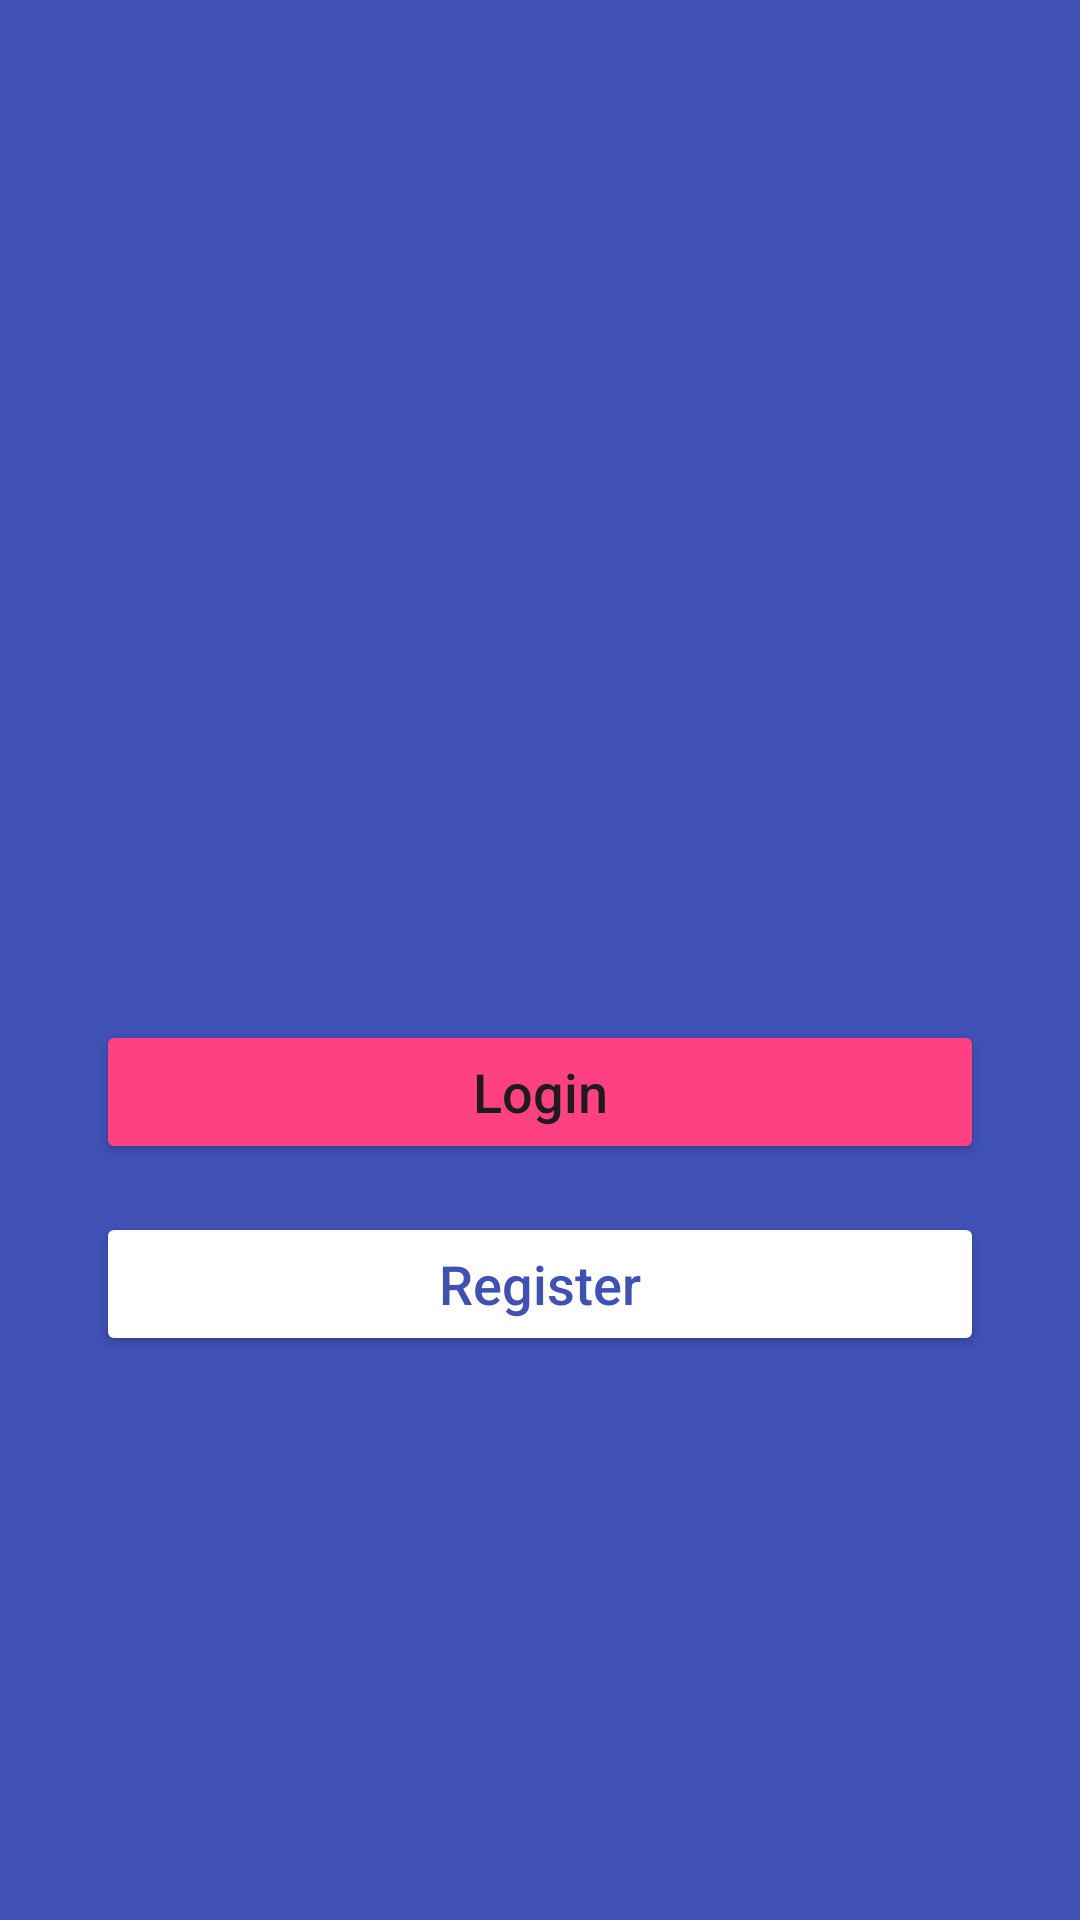

The Android layout XML behind this screen, and the referenced resources:
<!-- AndroidManifest.xml: application theme Theme.Mobileprojectsqlite3 -->
<!-- res/layout/activity_main.xml -->
<?xml version="1.0" encoding="utf-8"?>
<LinearLayout xmlns:android="http://schemas.android.com/apk/res/android"
    android:layout_width="match_parent"
    android:layout_height="match_parent"
    android:orientation="vertical"
    android:background="@color/colorPrimary"
    android:gravity="center"
    android:padding="32dp">

    
    <ImageView
        android:id="@+id/appLogo"
        android:layout_width="120dp"
        android:layout_height="120dp"
        android:src="@mipmap/ic_launcher"
        android:contentDescription="@string/app_logo"
        android:layout_marginBottom="32dp"/>

    
    <Button
        android:id="@+id/btnLogin"
        android:layout_width="match_parent"
        android:layout_height="wrap_content"
        android:text="@string/login"
        android:textAllCaps="false"
        android:textSize="18sp"
        android:backgroundTint="@color/colorAccent"
        android:layout_marginBottom="16dp"/>

    
    <Button
        android:id="@+id/btnRegister"
        android:layout_width="match_parent"
        android:layout_height="wrap_content"
        android:text="@string/register"
        android:textAllCaps="false"
        android:textSize="18sp"
        android:backgroundTint="@android:color/white"
        android:textColor="@color/colorPrimary"/>
</LinearLayout>
<!-- resources referenced by this layout -->
<resources>
  <color name="colorAccent">#FF4081</color>
  <color name="colorPrimary">#3F51B5</color>
  <string name="app_logo">App Logo</string>
  <string name="login">Login</string>
  <string name="register">Register</string>
  <style name="Theme.Mobileprojectsqlite3" parent="Base.Theme.Mobileprojectsqlite3" />
  <style name="Base.Theme.Mobileprojectsqlite3" parent="Theme.Material3.DayNight.NoActionBar">
          
          
      </style>
</resources>
